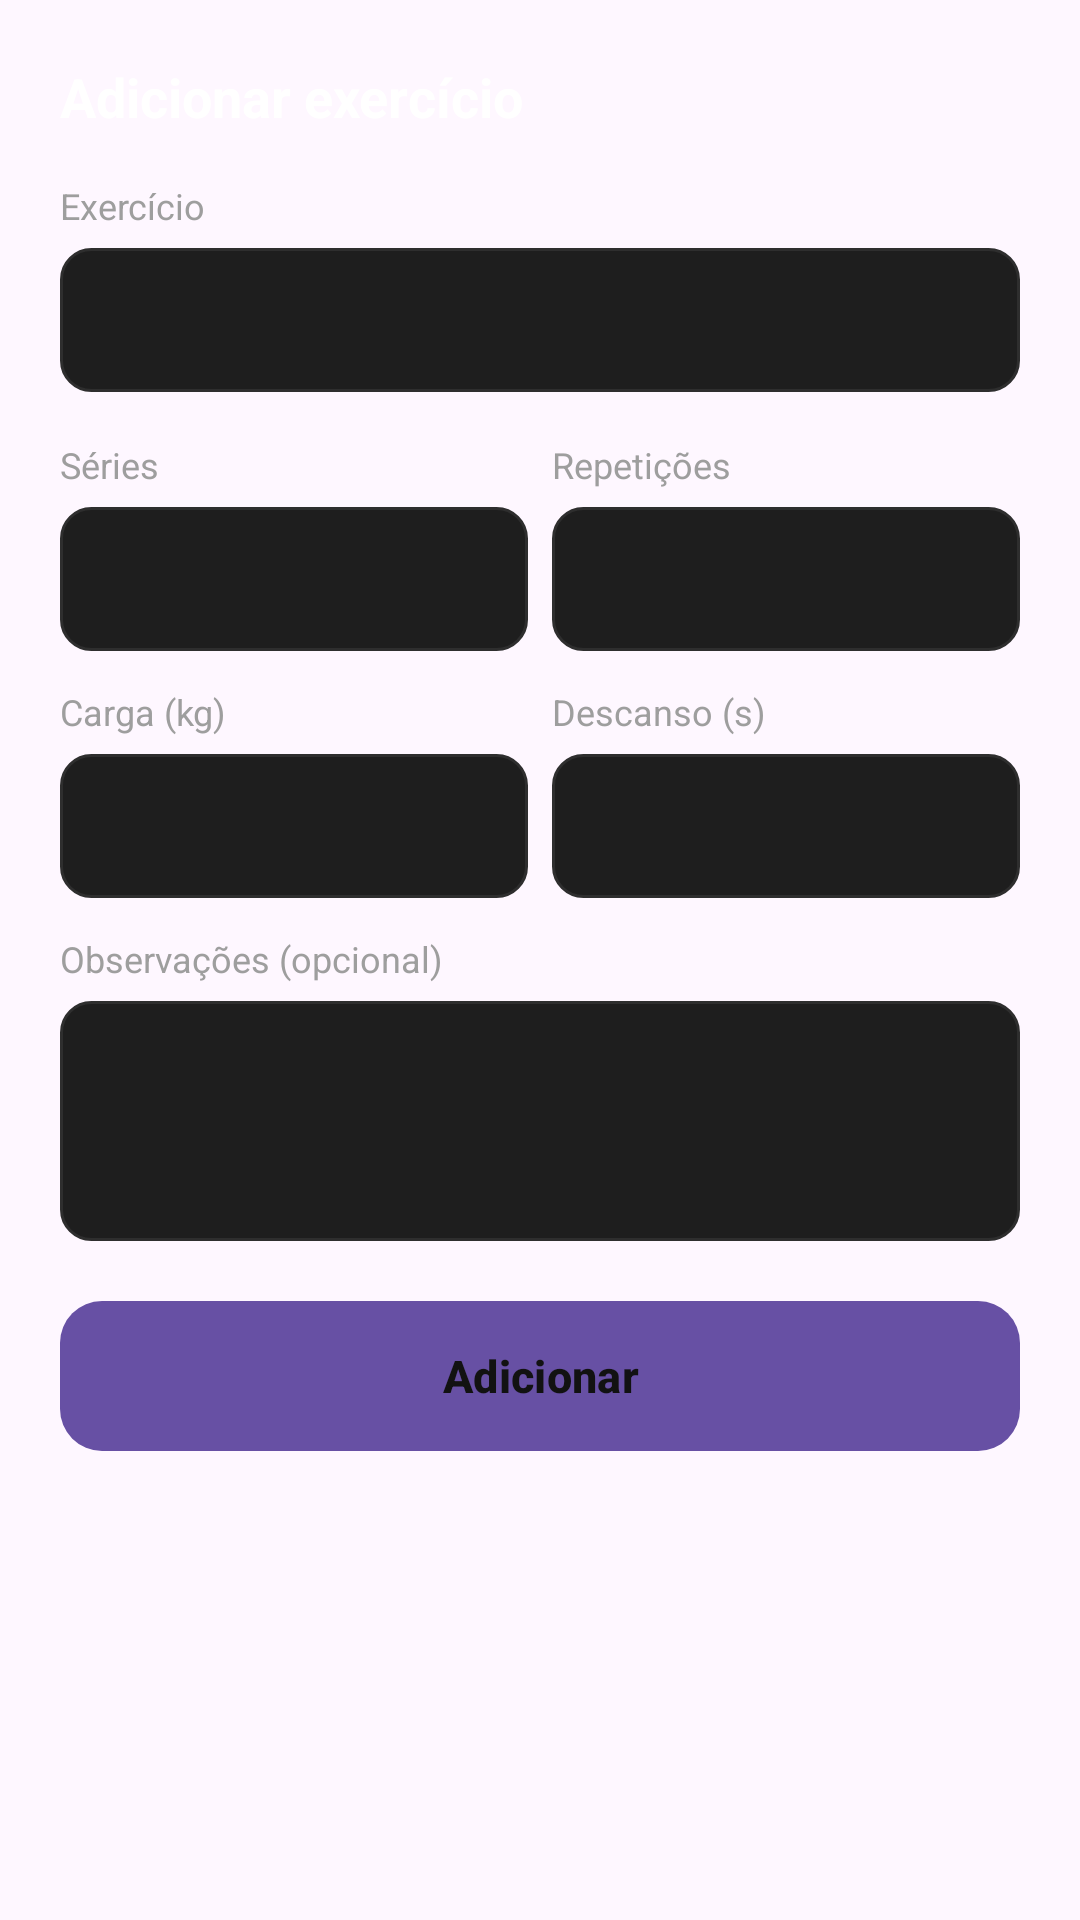

Here is an Android app screen rendered from its layout file. Give the layout XML and the strings, colors and styles it references.
<!-- AndroidManifest.xml: application theme Theme.MyApplication -->
<!-- res/layout/dialog_adicionar_exercicio_treino.xml -->
<?xml version="1.0" encoding="utf-8"?>
<ScrollView xmlns:android="http://schemas.android.com/apk/res/android"
    android:layout_width="match_parent"
    android:layout_height="wrap_content">

    <LinearLayout
        android:layout_width="match_parent"
        android:layout_height="wrap_content"
        android:orientation="vertical"
        android:padding="20dp">

        <TextView
            android:layout_width="match_parent"
            android:layout_height="wrap_content"
            android:layout_marginBottom="16dp"
            android:text="Adicionar exercício"
            android:textColor="#FFFFFF"
            android:textSize="18sp"
            android:textStyle="bold" />

        <TextView
            android:layout_width="wrap_content"
            android:layout_height="wrap_content"
            android:layout_marginBottom="6dp"
            android:text="Exercício"
            android:textColor="#9E9E9E"
            android:textSize="12sp" />

        <Spinner
            android:id="@+id/spinnerExercicio"
            android:layout_width="match_parent"
            android:layout_height="48dp"
            android:background="@drawable/selector_ex_input" />

        <LinearLayout
            android:layout_width="match_parent"
            android:layout_height="wrap_content"
            android:layout_marginTop="16dp"
            android:orientation="horizontal">

            <LinearLayout
                android:layout_width="0dp"
                android:layout_height="wrap_content"
                android:layout_marginEnd="8dp"
                android:layout_weight="1"
                android:orientation="vertical">

                <TextView
                    android:layout_width="wrap_content"
                    android:layout_height="wrap_content"
                    android:layout_marginBottom="6dp"
                    android:text="Séries"
                    android:textColor="#9E9E9E"
                    android:textSize="12sp" />

                <EditText
                    android:id="@+id/etSeriesDialog"
                    android:layout_width="match_parent"
                    android:layout_height="48dp"
                    android:background="@drawable/selector_ex_input"
                    android:inputType="number"
                    android:maxLines="1"
                    android:paddingHorizontal="12dp"
                    android:textColor="#FFFFFF"
                    android:textSize="14sp" />
            </LinearLayout>

            <LinearLayout
                android:layout_width="0dp"
                android:layout_height="wrap_content"
                android:layout_weight="1"
                android:orientation="vertical">

                <TextView
                    android:layout_width="wrap_content"
                    android:layout_height="wrap_content"
                    android:layout_marginBottom="6dp"
                    android:text="Repetições"
                    android:textColor="#9E9E9E"
                    android:textSize="12sp" />

                <EditText
                    android:id="@+id/etRepeticoesDialog"
                    android:layout_width="match_parent"
                    android:layout_height="48dp"
                    android:background="@drawable/selector_ex_input"
                    android:inputType="number"
                    android:maxLines="1"
                    android:paddingHorizontal="12dp"
                    android:textColor="#FFFFFF"
                    android:textSize="14sp" />
            </LinearLayout>
        </LinearLayout>

        <LinearLayout
            android:layout_width="match_parent"
            android:layout_height="wrap_content"
            android:layout_marginTop="12dp"
            android:orientation="horizontal">

            <LinearLayout
                android:layout_width="0dp"
                android:layout_height="wrap_content"
                android:layout_marginEnd="8dp"
                android:layout_weight="1"
                android:orientation="vertical">

                <TextView
                    android:layout_width="wrap_content"
                    android:layout_height="wrap_content"
                    android:layout_marginBottom="6dp"
                    android:text="Carga (kg)"
                    android:textColor="#9E9E9E"
                    android:textSize="12sp" />

                <EditText
                    android:id="@+id/etCargaDialog"
                    android:layout_width="match_parent"
                    android:layout_height="48dp"
                    android:background="@drawable/selector_ex_input"
                    android:inputType="numberDecimal"
                    android:maxLines="1"
                    android:paddingHorizontal="12dp"
                    android:textColor="#FFFFFF"
                    android:textSize="14sp" />
            </LinearLayout>

            <LinearLayout
                android:layout_width="0dp"
                android:layout_height="wrap_content"
                android:layout_weight="1"
                android:orientation="vertical">

                <TextView
                    android:layout_width="wrap_content"
                    android:layout_height="wrap_content"
                    android:layout_marginBottom="6dp"
                    android:text="Descanso (s)"
                    android:textColor="#9E9E9E"
                    android:textSize="12sp" />

                <EditText
                    android:id="@+id/etDescansoDialog"
                    android:layout_width="match_parent"
                    android:layout_height="48dp"
                    android:background="@drawable/selector_ex_input"
                    android:inputType="number"
                    android:maxLines="1"
                    android:paddingHorizontal="12dp"
                    android:textColor="#FFFFFF"
                    android:textSize="14sp" />
            </LinearLayout>
        </LinearLayout>

        <TextView
            android:layout_width="wrap_content"
            android:layout_height="wrap_content"
            android:layout_marginTop="12dp"
            android:layout_marginBottom="6dp"
            android:text="Observações (opcional)"
            android:textColor="#9E9E9E"
            android:textSize="12sp" />

        <EditText
            android:id="@+id/etObservacoesDialog"
            android:layout_width="match_parent"
            android:layout_height="80dp"
            android:background="@drawable/selector_ex_input"
            android:gravity="top"
            android:inputType="textMultiLine|textCapSentences"
            android:paddingHorizontal="12dp"
            android:paddingVertical="10dp"
            android:textColor="#FFFFFF"
            android:textSize="14sp" />

        <Button
            android:id="@+id/btnAdicionarExercicioDialog"
            android:layout_width="match_parent"
            android:layout_height="50dp"
            android:layout_marginTop="20dp"
            android:background="@drawable/bg_btn_salvar"
            android:text="Adicionar"
            android:textColor="#121212"
            android:textSize="15sp"
            android:textStyle="bold" />

    </LinearLayout>
</ScrollView>
<!-- resources referenced by this layout -->
<resources>
  <!-- drawable bg_btn_salvar (drawable) -->
  <?xml version="1.0" encoding="utf-8"?>
  <ripple xmlns:android="http://schemas.android.com/apk/res/android"
      android:color="#D4A800">
      <item>
          <shape android:shape="rectangle">
              <corners android:radius="14dp" />
              <solid android:color="#F5C518" />
          </shape>
      </item>
  </ripple>
  <!-- drawable selector_ex_input (drawable) -->
  <?xml version="1.0" encoding="utf-8"?>
  <selector xmlns:android="http://schemas.android.com/apk/res/android">
      <item android:state_focused="true">
          <shape android:shape="rectangle">
              <corners android:radius="10dp" />
              <solid android:color="#1E1E1E" />
              <stroke android:width="1.5dp" android:color="#7B61FF" />
          </shape>
      </item>
      <item>
          <shape android:shape="rectangle">
              <corners android:radius="10dp" />
              <solid android:color="#1E1E1E" />
              <stroke android:width="1dp" android:color="#2E2E2E" />
          </shape>
      </item>
  </selector>
  <style name="Theme.MyApplication" parent="Theme.Material3.DayNight.NoActionBar">
          
      </style>
</resources>
